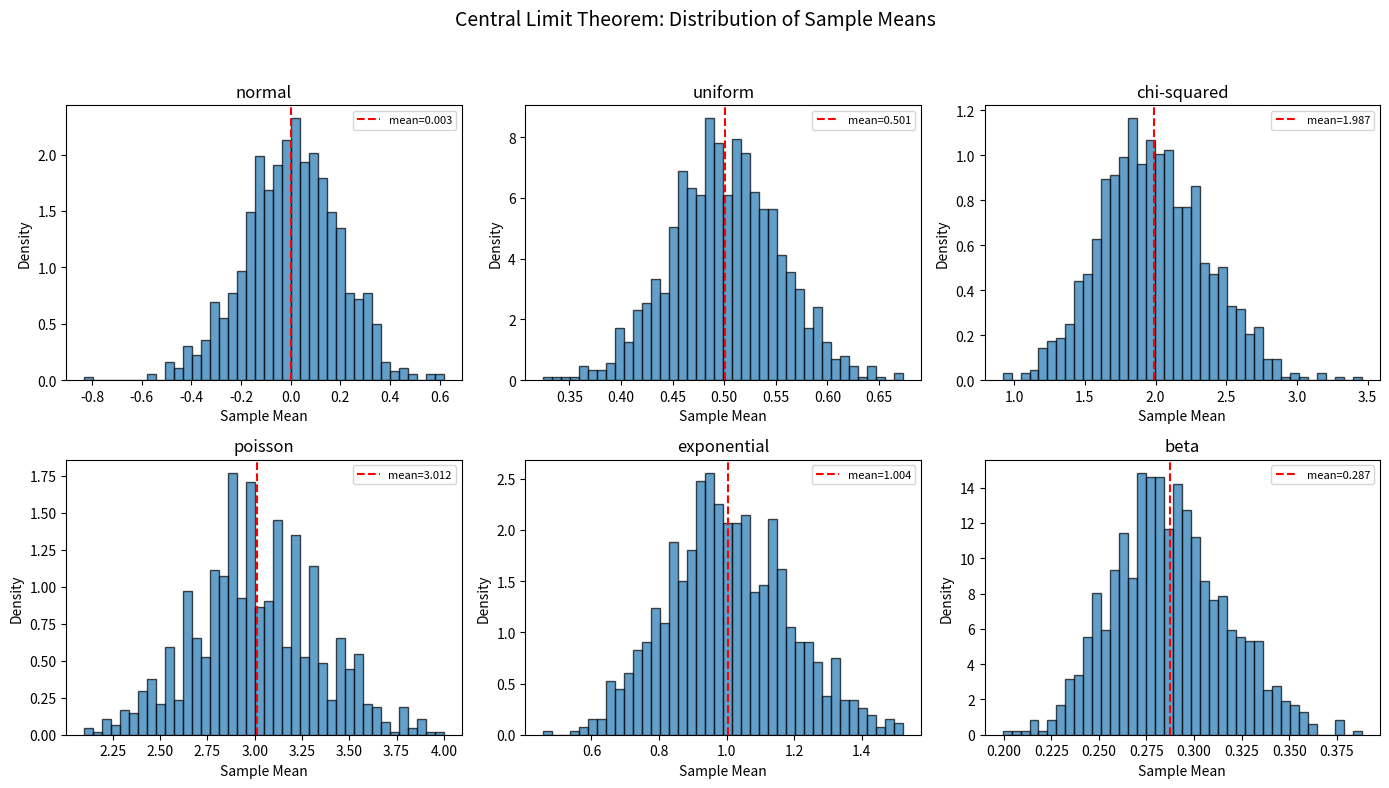

Write the Python code that produced this figure.
"""Central Limit Theorem simulation across multiple distributions.

Repeatedly generates samples from 6 different distributions (normal,
uniform, chi-squared, Poisson, exponential, and beta), computes the
mean of each sample, and plots the distribution of sample means to
demonstrate the Central Limit Theorem.
"""

import os

import numpy as np
import matplotlib
import matplotlib.pyplot as plt
from matplotlib.figure import Figure

DISTRIBUTIONS = [
    "normal",
    "uniform",
    "chi-squared",
    "poisson",
    "exponential",
    "beta",
]


def simulate_sample_means(distribution, n_samples=1000, sample_size=30, seed=42):
    """Draw repeated samples from a distribution and return their means.

    For each of n_samples iterations, draws a sample of size sample_size
    from the specified distribution and computes the sample mean.

    Args:
        distribution: Name of the distribution. One of: "normal",
            "uniform", "chi-squared", "poisson", "exponential", "beta".
        n_samples: Number of samples to draw (default 1000).
        sample_size: Number of observations per sample (default 30).
        seed: Random seed for reproducibility (default 42).

    Returns:
        numpy array of shape (n_samples,) containing the sample means.

    Raises:
        ValueError: If distribution is not one of the supported names.
    """
    if distribution not in DISTRIBUTIONS:
        raise ValueError(
            f"Unsupported distribution: '{distribution}'. "
            f"Must be one of {DISTRIBUTIONS}."
        )

    rng = np.random.default_rng(seed)
    means = np.empty(n_samples)

    for i in range(n_samples):
        if distribution == "normal":
            sample = rng.standard_normal(sample_size)
        elif distribution == "uniform":
            sample = rng.uniform(0.0, 1.0, sample_size)
        elif distribution == "chi-squared":
            sample = rng.chisquare(df=2, size=sample_size)
        elif distribution == "poisson":
            sample = rng.poisson(lam=3, size=sample_size)
        elif distribution == "exponential":
            sample = rng.exponential(scale=1.0, size=sample_size)
        elif distribution == "beta":
            sample = rng.beta(a=2, b=5, size=sample_size)

        means[i] = np.mean(sample)

    return means


def run_clt_simulation(n_samples=1000, sample_size=30, seed=42):
    """Run the CLT simulation for all 6 distributions.

    Calls simulate_sample_means for each distribution, using
    deterministic sub-seeds derived from the base seed so that each
    distribution gets its own independent random stream.

    Args:
        n_samples: Number of samples per distribution (default 1000).
        sample_size: Number of observations per sample (default 30).
        seed: Base random seed (default 42).

    Returns:
        Dictionary mapping distribution name (str) to numpy array of
        sample means.
    """
    base_rng = np.random.default_rng(seed)
    results = {}

    for dist in DISTRIBUTIONS:
        # Generate a unique sub-seed for each distribution
        sub_seed = base_rng.integers(0, 2**31)
        results[dist] = simulate_sample_means(
            dist, n_samples=n_samples, sample_size=sample_size, seed=sub_seed
        )

    return results


def plot_clt(results):
    """Create a figure with 6 subplots showing the distribution of sample means.

    Each subplot shows a histogram of the sample means for one
    distribution, demonstrating how the sampling distribution of the
    mean approaches normality (Central Limit Theorem).

    Args:
        results: Dictionary mapping distribution name to numpy array
            of sample means (as returned by run_clt_simulation).

    Returns:
        matplotlib Figure containing 6 subplots arranged in a 2x3 grid.
    """
    fig, axes = plt.subplots(2, 3, figsize=(14, 8))
    fig.suptitle("Central Limit Theorem: Distribution of Sample Means", fontsize=14)
    axes = axes.flatten()

    for ax, dist in zip(axes, DISTRIBUTIONS):
        means = results[dist]
        ax.hist(means, bins=40, edgecolor="black", alpha=0.7, density=True)
        ax.set_title(dist)
        ax.set_xlabel("Sample Mean")
        ax.set_ylabel("Density")

        # Annotate with mean and std
        mu = np.mean(means)
        sigma = np.std(means)
        ax.axvline(mu, color="red", linestyle="--", linewidth=1.5, label=f"mean={mu:.3f}")
        ax.legend(fontsize=8)

    fig.tight_layout(rect=[0, 0, 1, 0.95])
    return fig


if __name__ == "__main__":
    print("=== Central Limit Theorem Simulation ===\n")

    n_samples = 1000
    sample_size = 30
    seed = 42

    print(f"Parameters: n_samples={n_samples}, sample_size={sample_size}, seed={seed}\n")

    results = run_clt_simulation(n_samples=n_samples, sample_size=sample_size, seed=seed)

    for dist, means in results.items():
        print(
            f"  {dist:15s}  |  grand mean = {np.mean(means):.4f}  |  "
            f"std of means = {np.std(means):.4f}"
        )

    print("\nGenerating plot...")
    os.makedirs("outputs", exist_ok=True)
    fig = plot_clt(results)
    fig.savefig("outputs/clt_simulation.png", dpi=150)
    print("Saved figure to outputs/clt_simulation.png")
    plt.close(fig)
